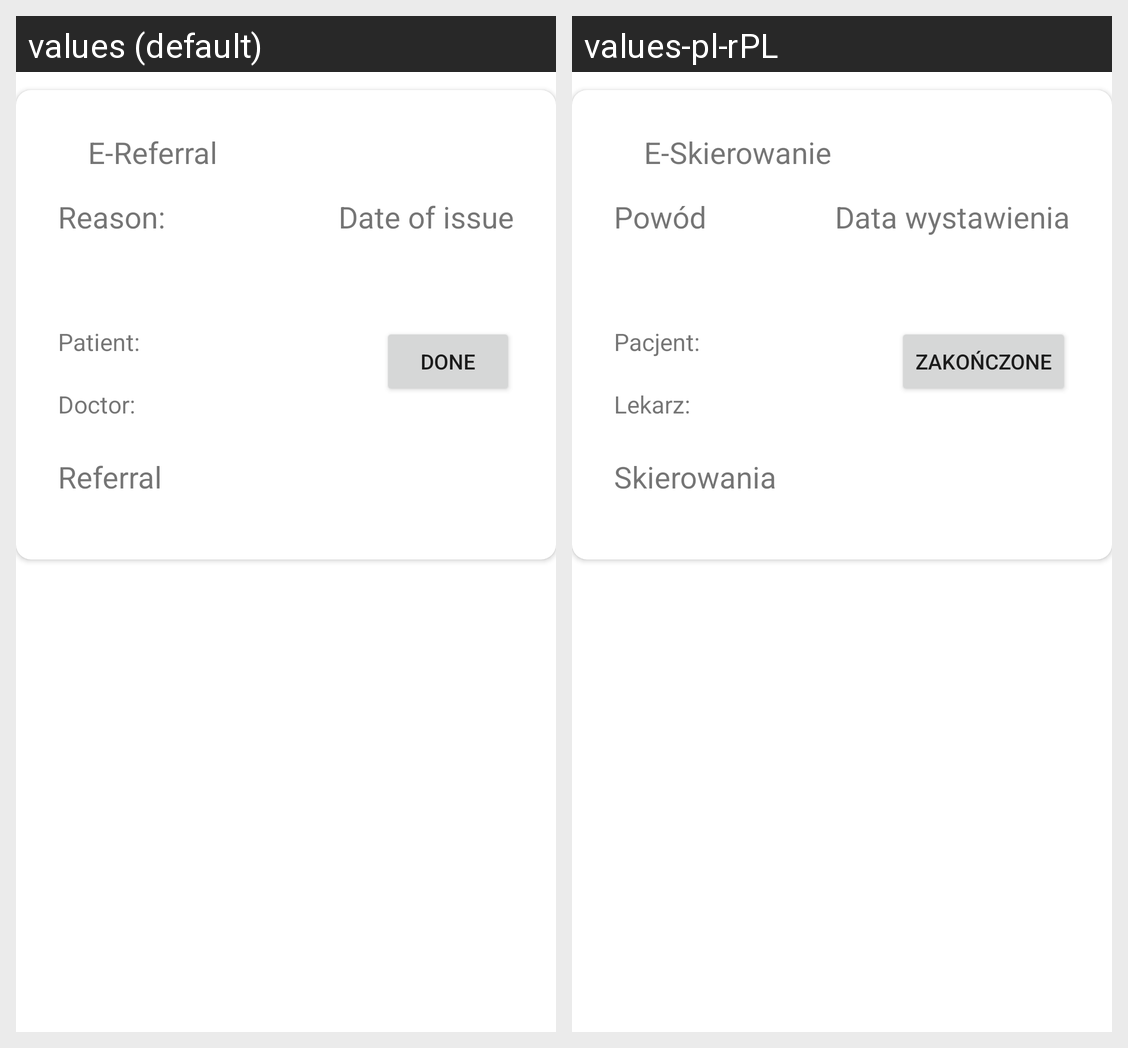

Here is an Android app screen in its default locale and in the app's own translations. Write out the translated-string differences for the strings that appear on this screen.
Android screen res/layout/referral_card_view.xml rendered under 2 locales, left to right: values (default), values-pl-rPL. Device: Nexus 5 (rendered at 1080×1920; each locale shown at half size, 540×960, under a caption strip naming it); theme Theme.MedicalApp.
Strings drawn on this screen, with the default value and each locale's value (text and hints the layout hard-codes, and strings that could not be matched under every locale, appear in the picture but are not listed):

eReferral
  values: E-Referral
  values-pl-rPL: E-Skierowanie

reason
  values: Reason:
  values-pl-rPL: Powód

doctor
  values: Doctor:
  values-pl-rPL: Lekarz:

info
  values: Referral
  values-pl-rPL: Skierowania

patient
  values: Patient:
  values-pl-rPL: Pacjent:

dateOfIssue
  values: Date of issue
  values-pl-rPL: Data wystawienia

doneReferral
  values: Done
  values-pl-rPL: Zakończone
